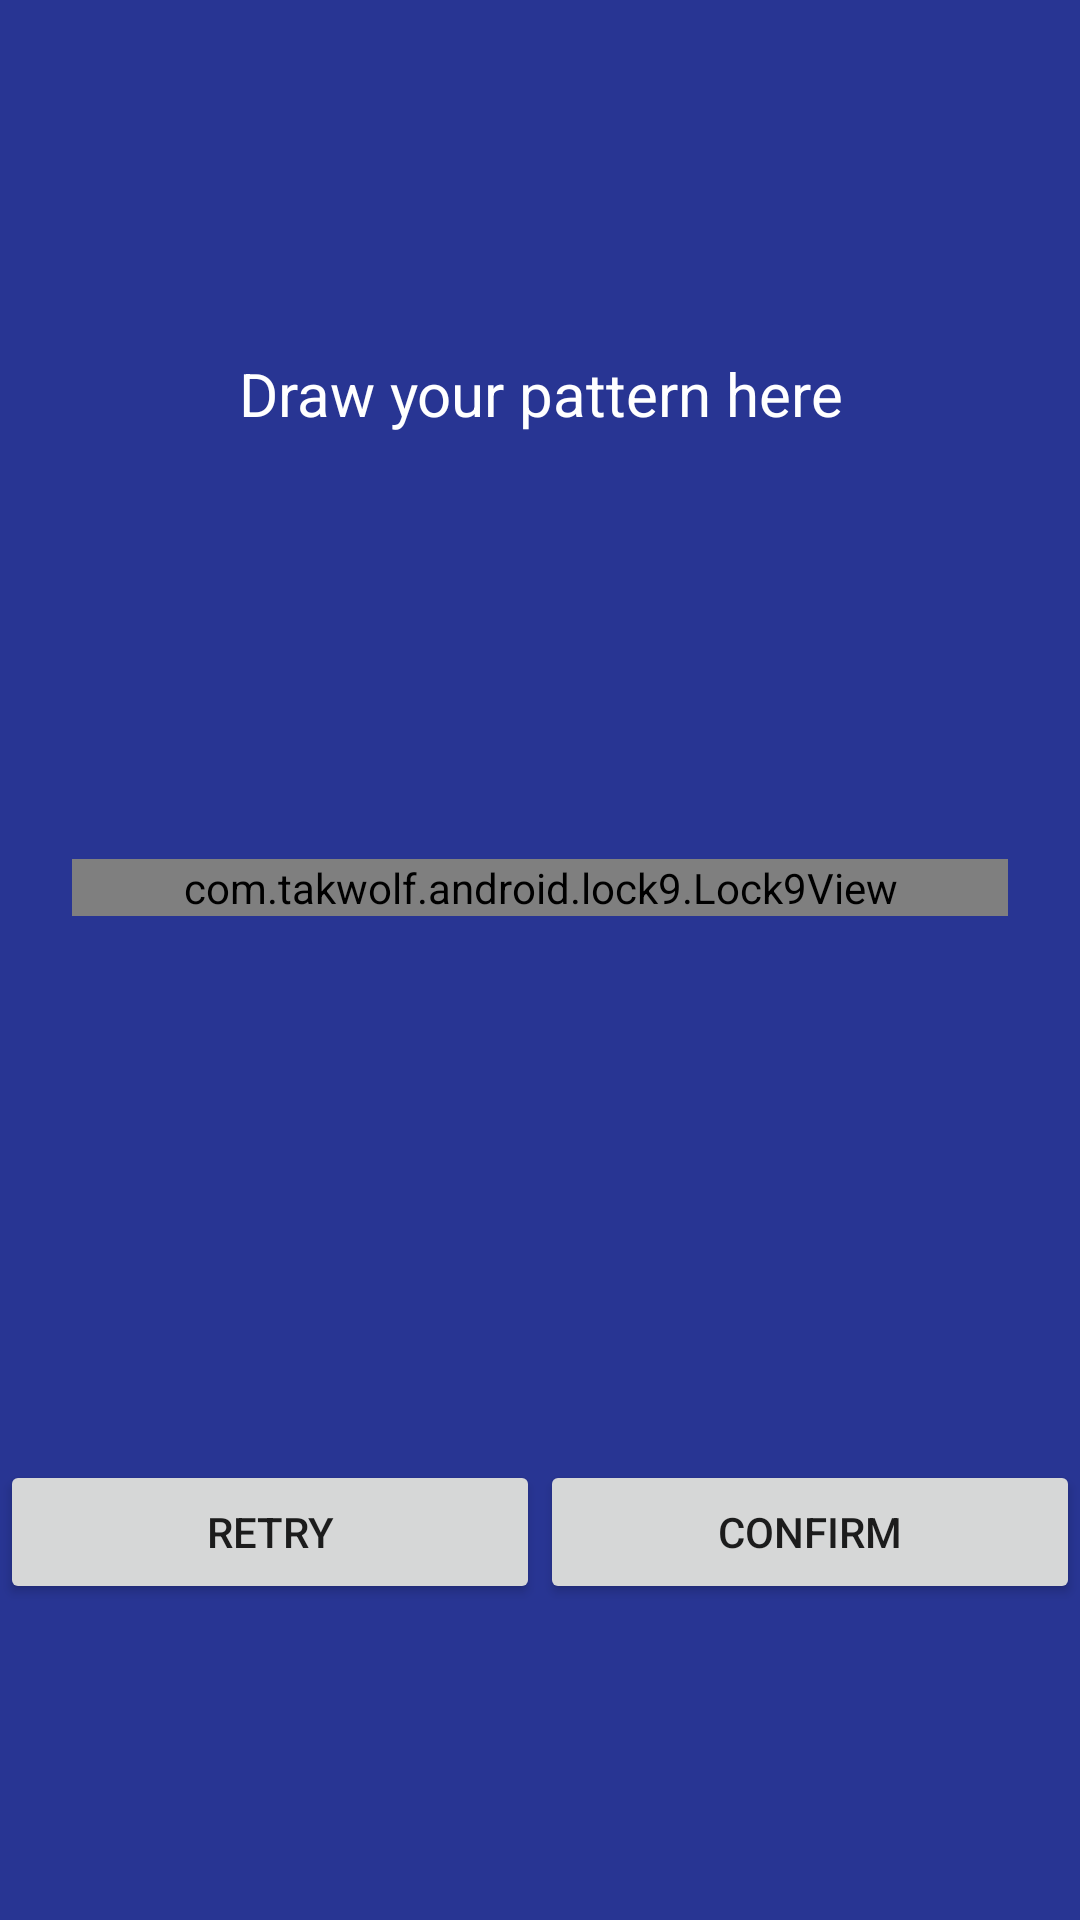

This screen was rendered from an Android layout file. Write that file and the resources it references.
<!-- AndroidManifest.xml: activity theme Theme.AppCompat.Light.NoActionBar.FullScreen -->
<!-- res/layout/activity_passwordset.xml -->
<?xml version="1.0" encoding="utf-8"?>
<LinearLayout xmlns:android="http://schemas.android.com/apk/res/android"
    xmlns:app="http://schemas.android.com/apk/res-auto"
    xmlns:tools="http://schemas.android.com/tools"
    android:layout_width="match_parent"
    android:layout_height="match_parent"
    android:background="#283593"
    android:orientation="vertical"
    android:weightSum="1"
    tools:context=".PasswordSetActivity">

    <LinearLayout
        android:layout_width="match_parent"
        android:layout_height="0dp"
        android:layout_weight="0.5">

        <TextView
            android:id="@+id/passwordset"
            android:layout_width="match_parent"
            android:layout_height="wrap_content"
            android:layout_gravity="center"
            android:gravity="center"
            android:padding="10dp"
            android:text="@string/enter_pattern"
            android:textColor="@color/white"
            android:textSize="20sp" />
    </LinearLayout>

    <LinearLayout
        android:layout_width="match_parent"
        android:layout_height="wrap_content">

        <com.takwolf.android.lock9.Lock9View
            android:id="@+id/lock_9_view"
            android:layout_width="match_parent"
            android:layout_height="wrap_content"
            android:layout_gravity="center"
            android:layout_margin="24dp"
            app:lock9_autoLink="true"
            app:lock9_enableVibrate="true"
            app:lock9_lineColor="@color/md_blue_50"
            app:lock9_lineWidth="4dp"
            app:lock9_nodeAreaExpand="24dp"
            app:lock9_nodeOnSrc="@drawable/lock_9_view_node_highlighted"
            app:lock9_nodeSize="30dp"
            app:lock9_nodeSrc="@drawable/circleoutline"
            app:lock9_vibrateTime="20" />
    </LinearLayout>

    <LinearLayout
        android:layout_width="match_parent"
        android:layout_height="wrap_content"
        android:layout_weight="0.3"
        android:gravity="bottom"
        android:orientation="horizontal"
        android:weightSum="1">

        <Button
            android:id="@+id/retrybtn"
            android:layout_width="0dp"
            android:layout_height="wrap_content"
            android:layout_weight="0.5"
            android:text="@string/retry" />

        <Button
            android:id="@+id/confirmbtn"
            android:layout_width="0dp"
            android:layout_height="wrap_content"
            android:layout_weight="0.5"
            android:text="@string/confirm" />
    </LinearLayout>
</LinearLayout>
<!-- resources referenced by this layout -->
<resources>
  <color name="white">#ffffff</color>
  <!-- drawable circleoutline: png bitmap (drawable, 692 bytes) -->
  <string name="confirm">Confirm</string>
  <string name="enter_pattern">Draw your pattern here</string>
  <string name="retry">Retry</string>
  <style name="Theme.AppCompat.Light.NoActionBar.FullScreen" parent="@style/Theme.AppCompat.Light">
          <item name="windowNoTitle">true</item>
          <item name="windowActionBar">false</item>
          <item name="android:windowFullscreen">true</item>
          <item name="android:windowContentOverlay">@null</item>
      </style>
</resources>
